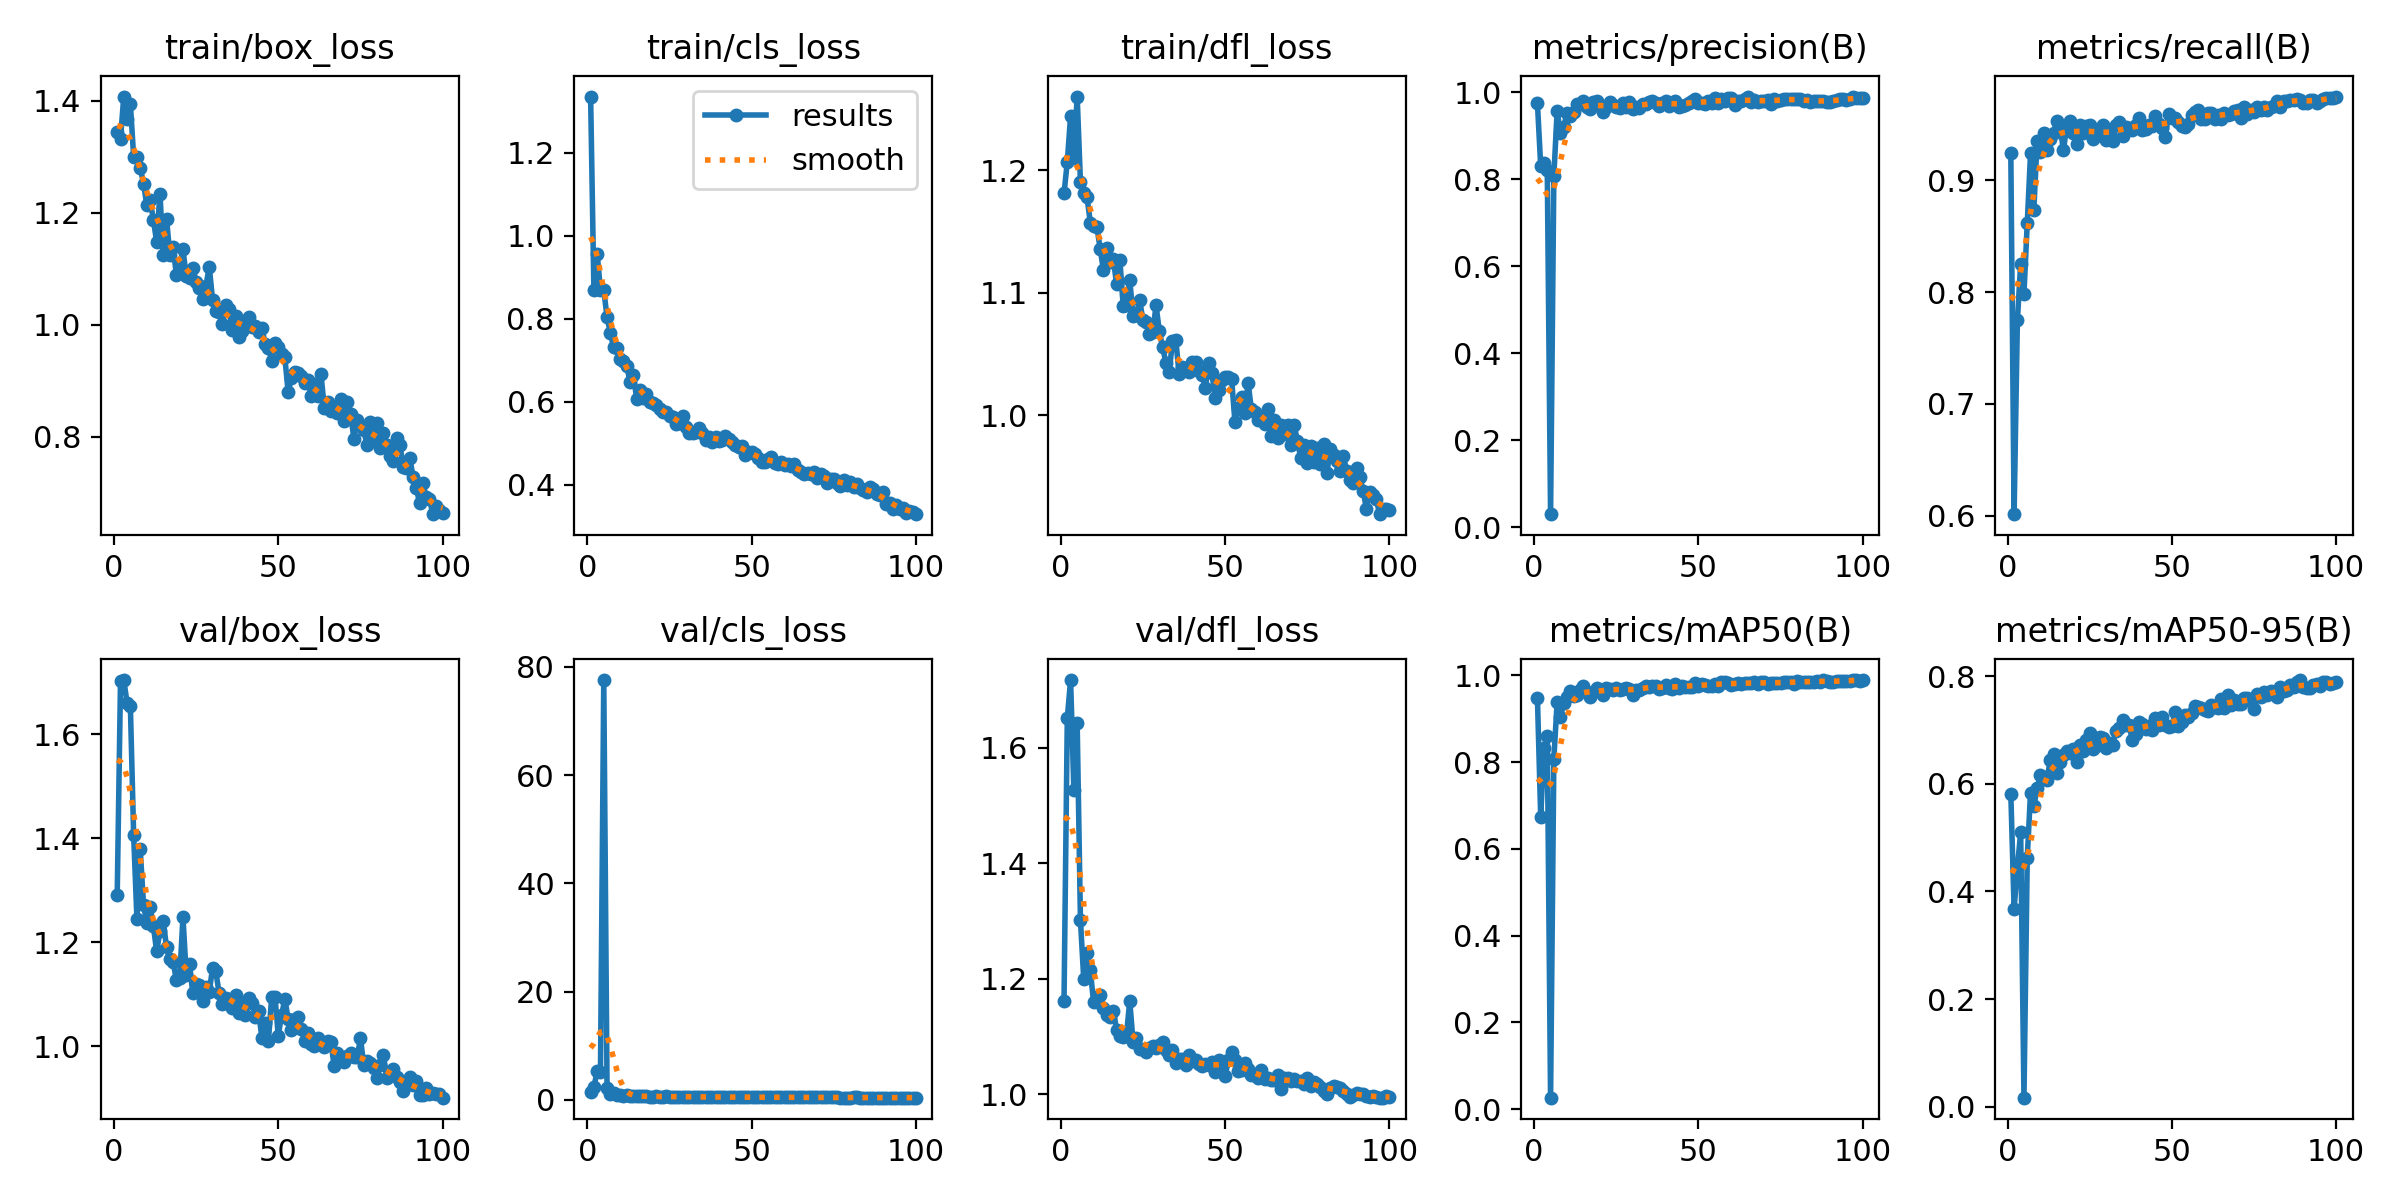

The table this chart was drawn from, first rows:
epoch, time, train/box_loss, train/cls_loss, train/dfl_loss, metrics/precision(B), metrics/recall(B), metrics/mAP50(B), metrics/mAP50-95(B), val/box_loss, val/cls_loss, val/dfl_loss, lr/pg0, lr/pg1, lr/pg2
1, 21.83, 1.344, 1.335, 1.181, 0.975, 0.924, 0.9483, 0.5822, 1.291, 1.401, 1.161, 0.0006486, 0.0006486, 0.0006486
2, 43.99, 1.332, 0.8687, 1.207, 0.8305, 0.6013, 0.6742, 0.3676, 1.701, 2.429, 1.652, 0.001302, 0.001302, 0.001302
3, 77.94, 1.407, 0.956, 1.244, 0.8368, 0.7747, 0.8322, 0.445, 1.704, 5.238, 1.717, 0.001943, 0.001943, 0.001943
4, 102.3, 1.367, 0.8693, 1.21, 0.8203, 0.8253, 0.8599, 0.5098, 1.66, 5.202, 1.526, 0.001941, 0.001941, 0.001941
5, 124.2, 1.394, 0.8693, 1.26, 0.02975, 0.7987, 0.02676, 0.01651, 1.655, 77.58, 1.643, 0.001921, 0.001921, 0.001921
6, 145.7, 1.3, 0.8042, 1.191, 0.8075, 0.8615, 0.8077, 0.463, 1.406, 2.092, 1.301, 0.001901, 0.001901, 0.001901
7, 167.2, 1.3, 0.7657, 1.181, 0.9567, 0.924, 0.9374, 0.584, 1.245, 1.079, 1.2, 0.001881, 0.001881, 0.001881
8, 193.3, 1.28, 0.7314, 1.178, 0.9064, 0.8733, 0.9045, 0.5584, 1.378, 1.309, 1.245, 0.001861, 0.001861, 0.001861
9, 214.8, 1.252, 0.7286, 1.157, 0.9212, 0.9348, 0.9352, 0.5923, 1.272, 0.7856, 1.214, 0.001842, 0.001842, 0.001842
10, 236, 1.214, 0.7025, 1.155, 0.952, 0.9253, 0.9494, 0.6158, 1.237, 0.8628, 1.159, 0.001822, 0.001822, 0.001822
11, 257.4, 1.223, 0.6983, 1.154, 0.9454, 0.9427, 0.9628, 0.6138, 1.267, 0.7638, 1.163, 0.001802, 0.001802, 0.001802
12, 278.8, 1.187, 0.6861, 1.136, 0.9547, 0.9271, 0.9511, 0.608, 1.231, 0.8415, 1.172, 0.001782, 0.001782, 0.001782
13, 300.2, 1.148, 0.6482, 1.118, 0.9737, 0.9367, 0.955, 0.6442, 1.182, 0.6807, 1.149, 0.001762, 0.001762, 0.001762
14, 321.7, 1.234, 0.6656, 1.137, 0.9737, 0.9427, 0.9656, 0.6558, 1.221, 0.7075, 1.136, 0.001743, 0.001743, 0.001743
15, 343.2, 1.125, 0.608, 1.125, 0.9808, 0.9529, 0.9743, 0.6197, 1.241, 0.6699, 1.133, 0.001723, 0.001723, 0.001723
16, 369.8, 1.189, 0.6278, 1.128, 0.9661, 0.948, 0.9614, 0.6414, 1.19, 0.6355, 1.144, 0.001703, 0.001703, 0.001703
17, 405.2, 1.125, 0.6099, 1.107, 0.961, 0.9267, 0.9504, 0.6534, 1.167, 0.6268, 1.111, 0.001683, 0.001683, 0.001683
18, 426.5, 1.138, 0.6178, 1.126, 0.9766, 0.948, 0.9608, 0.6616, 1.163, 0.6292, 1.101, 0.001663, 0.001663, 0.001663
19, 447.9, 1.09, 0.6004, 1.089, 0.9805, 0.9533, 0.9707, 0.6567, 1.127, 0.5923, 1.099, 0.001644, 0.001644, 0.001644
20, 469.4, 1.105, 0.5977, 1.09, 0.9687, 0.9427, 0.9634, 0.6654, 1.131, 0.5881, 1.103, 0.001624, 0.001624, 0.001624
21, 490.8, 1.135, 0.5927, 1.11, 0.9547, 0.932, 0.9542, 0.64, 1.248, 0.6155, 1.161, 0.001604, 0.001604, 0.001604
22, 513.1, 1.086, 0.5824, 1.081, 0.9661, 0.949, 0.9708, 0.6717, 1.138, 0.5841, 1.091, 0.001584, 0.001584, 0.001584
23, 535.5, 1.083, 0.5746, 1.082, 0.9779, 0.9422, 0.9691, 0.6605, 1.157, 0.5647, 1.097, 0.001564, 0.001564, 0.001564
24, 565.1, 1.102, 0.5762, 1.095, 0.9713, 0.9484, 0.9665, 0.6813, 1.102, 0.6289, 1.078, 0.001545, 0.001545, 0.001545
25, 587.2, 1.077, 0.5668, 1.078, 0.9653, 0.9493, 0.9703, 0.6945, 1.12, 0.5483, 1.079, 0.001525, 0.001525, 0.001525
26, 608.8, 1.066, 0.5628, 1.076, 0.9628, 0.9373, 0.9653, 0.6651, 1.118, 0.5814, 1.074, 0.001505, 0.001505, 0.001505
27, 631.3, 1.046, 0.5473, 1.067, 0.9741, 0.94, 0.9686, 0.6712, 1.087, 0.5598, 1.08, 0.001485, 0.001485, 0.001485
28, 652.8, 1.069, 0.5492, 1.068, 0.9666, 0.9453, 0.9705, 0.6867, 1.114, 0.537, 1.083, 0.001465, 0.001465, 0.001465
29, 674.4, 1.103, 0.5663, 1.09, 0.9778, 0.9493, 0.9689, 0.6851, 1.104, 0.5981, 1.079, 0.001446, 0.001446, 0.001446
30, 696, 1.044, 0.5385, 1.069, 0.9624, 0.936, 0.9548, 0.6671, 1.15, 0.5639, 1.085, 0.001426, 0.001426, 0.001426
31, 718.4, 1.024, 0.5238, 1.056, 0.9653, 0.9427, 0.9649, 0.6771, 1.144, 0.5389, 1.09, 0.001406, 0.001406, 0.001406
32, 740, 1.023, 0.5261, 1.043, 0.9647, 0.9347, 0.9655, 0.6731, 1.102, 0.5615, 1.076, 0.001386, 0.001386, 0.001386
33, 761.6, 1.002, 0.5265, 1.036, 0.9727, 0.949, 0.9713, 0.699, 1.081, 0.5275, 1.068, 0.001366, 0.001366, 0.001366
34, 783.8, 1.035, 0.5369, 1.06, 0.9726, 0.952, 0.9758, 0.7045, 1.093, 0.5319, 1.077, 0.001347, 0.001347, 0.001347
35, 805.6, 1.028, 0.5239, 1.062, 0.9769, 0.94, 0.9738, 0.7198, 1.087, 0.5056, 1.054, 0.001327, 0.001327, 0.001327
36, 827.9, 0.9903, 0.5078, 1.034, 0.9793, 0.9477, 0.9744, 0.7096, 1.073, 0.5189, 1.061, 0.001307, 0.001307, 0.001307
37, 849.3, 1.015, 0.5151, 1.039, 0.9744, 0.9467, 0.9743, 0.7088, 1.1, 0.4895, 1.061, 0.001287, 0.001287, 0.001287
38, 871, 0.9785, 0.5032, 1.037, 0.9686, 0.9451, 0.9688, 0.6811, 1.065, 0.5009, 1.05, 0.001267, 0.001267, 0.001267
39, 892.7, 0.9883, 0.5152, 1.035, 0.9751, 0.9493, 0.9713, 0.6927, 1.084, 0.5238, 1.068, 0.001248, 0.001248, 0.001248
40, 914.2, 1.003, 0.5057, 1.044, 0.9803, 0.956, 0.977, 0.7153, 1.06, 0.5006, 1.057, 0.001228, 0.001228, 0.001228
41, 936, 1.014, 0.5088, 1.044, 0.9673, 0.9453, 0.9703, 0.7124, 1.092, 0.5182, 1.059, 0.001208, 0.001208, 0.001208
42, 957.8, 0.9963, 0.5171, 1.037, 0.9753, 0.9459, 0.9679, 0.7024, 1.084, 0.5196, 1.053, 0.001188, 0.001188, 0.001188
43, 980, 0.9972, 0.5108, 1.033, 0.9803, 0.9493, 0.9794, 0.7073, 1.057, 0.4904, 1.048, 0.001168, 0.001168, 0.001168
44, 1002, 0.9862, 0.5024, 1.022, 0.966, 0.9481, 0.9708, 0.7008, 1.067, 0.5061, 1.052, 0.001149, 0.001149, 0.001149
45, 1024, 0.9944, 0.4949, 1.043, 0.9695, 0.9573, 0.9749, 0.7224, 1.017, 0.4788, 1.05, 0.001129, 0.001129, 0.001129
46, 1046, 0.9661, 0.4915, 1.034, 0.9702, 0.9507, 0.9732, 0.7095, 1.046, 0.4883, 1.056, 0.001109, 0.001109, 0.001109
47, 1067, 0.9579, 0.4942, 1.014, 0.9753, 0.9469, 0.9728, 0.7238, 1.011, 0.4815, 1.038, 0.001089, 0.001089, 0.001089
48, 1089, 0.9357, 0.4727, 1.021, 0.9809, 0.9387, 0.9731, 0.71, 1.095, 0.4869, 1.06, 0.001069, 0.001069, 0.001069
49, 1112, 0.9666, 0.4798, 1.029, 0.9849, 0.959, 0.983, 0.7051, 1.094, 0.4752, 1.053, 0.00105, 0.00105, 0.00105
50, 1133, 0.9594, 0.4781, 1.032, 0.9749, 0.956, 0.9762, 0.7073, 1.021, 0.4744, 1.031, 0.00103, 0.00103, 0.00103
51, 1155, 0.9483, 0.4747, 1.031, 0.9742, 0.9556, 0.9794, 0.7335, 1.061, 0.4678, 1.059, 0.00101, 0.00101, 0.00101
52, 1176, 0.9416, 0.4657, 1.029, 0.9729, 0.952, 0.9777, 0.7085, 1.09, 0.4713, 1.074, 0.0009902, 0.0009902, 0.0009902
53, 1198, 0.8796, 0.4549, 0.9946, 0.9807, 0.9485, 0.9747, 0.7149, 1.053, 0.4884, 1.059, 0.0009704, 0.0009704, 0.0009704
54, 1220, 0.9052, 0.4546, 1.006, 0.9751, 0.948, 0.975, 0.7283, 1.031, 0.4623, 1.041, 0.0009506, 0.0009506, 0.0009506
55, 1244, 0.9163, 0.4613, 1.015, 0.9869, 0.9507, 0.9805, 0.7243, 1.053, 0.4665, 1.043, 0.0009308, 0.0009308, 0.0009308
56, 1265, 0.914, 0.4671, 1.002, 0.975, 0.9587, 0.9756, 0.7325, 1.056, 0.4701, 1.053, 0.000911, 0.000911, 0.000911
57, 1287, 0.9087, 0.4531, 1.027, 0.9847, 0.9613, 0.9835, 0.7443, 1.033, 0.4529, 1.043, 0.0008912, 0.0008912, 0.0008912
58, 1309, 0.8954, 0.4501, 1.005, 0.9794, 0.9627, 0.9839, 0.7439, 1.011, 0.4545, 1.033, 0.0008714, 0.0008714, 0.0008714
59, 1330, 0.9021, 0.4561, 1.003, 0.9877, 0.9547, 0.9824, 0.7422, 1.026, 0.4585, 1.035, 0.0008516, 0.0008516, 0.0008516
60, 1352, 0.8731, 0.4477, 0.9959, 0.9861, 0.9547, 0.9785, 0.7372, 1.004, 0.4523, 1.029, 0.0008318, 0.0008318, 0.0008318
... 40 more rows
